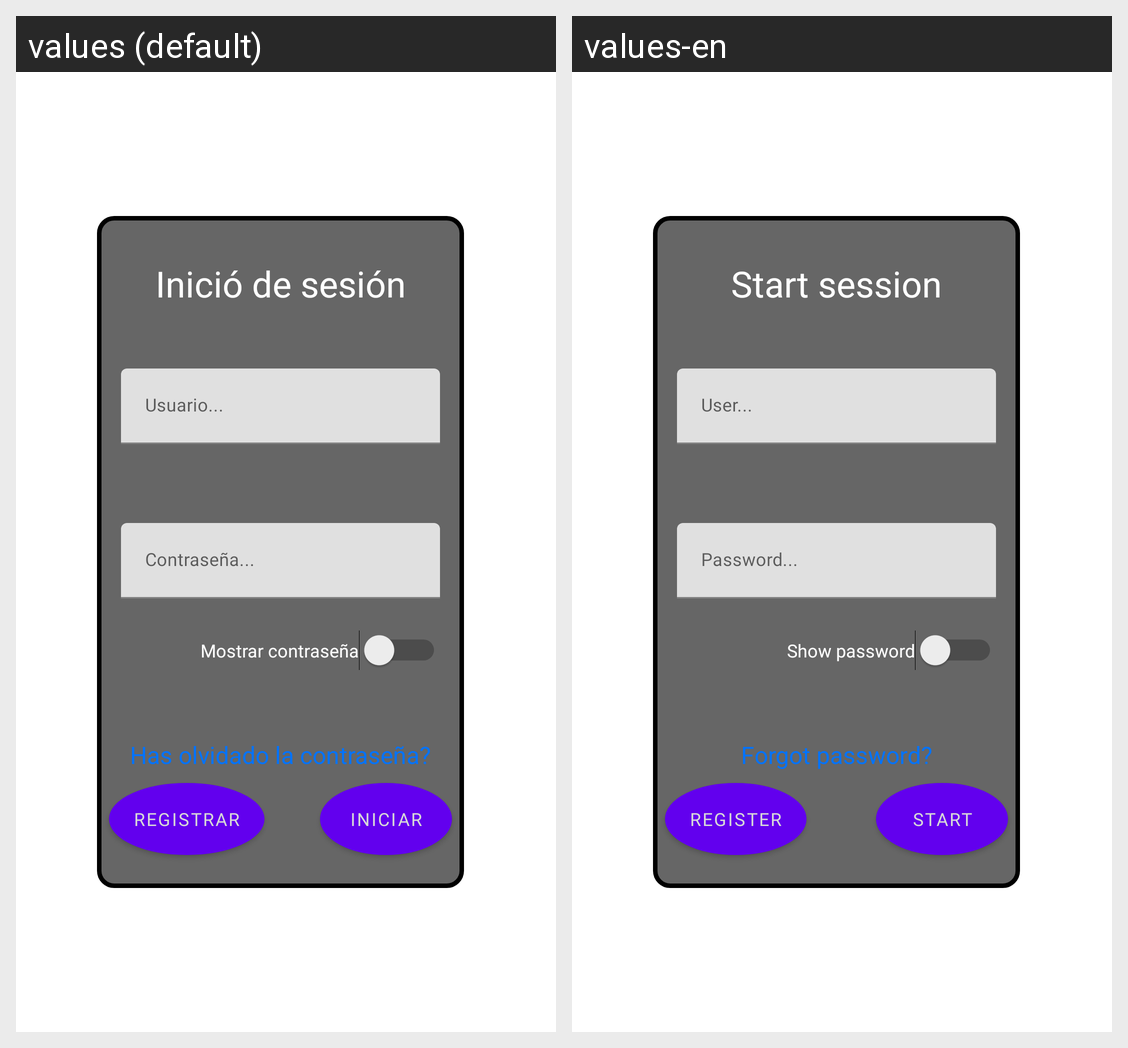

The Android screen above is rendered under two locales of the same app. Produce the string resources it draws, with the default and per-locale values.
Android screen res/layout/activity_login.xml rendered under 2 locales, left to right: values (default), values-en. Device: Nexus 5 (rendered at 1080×1920; each locale shown at half size, 540×960, under a caption strip naming it); theme Theme.MaterialComponents.Light.NoActionBar.
Strings drawn on this screen, with the default value and each locale's value (text and hints the layout hard-codes, and strings that could not be matched under every locale, appear in the picture but are not listed):

inicio
  values: Inició de sesión
  values-en: Start session

forgetPassword
  values: Has olvidado la contraseña?
  values-en: Forgot password?

txt_btn_Inicio
  values: Iniciar
  values-en: Start

btnRegistrar
  values: Registrar
  values-en: Register

switch_txt
  values: Mostrar contraseña
  values-en: Show password
